The GitHub repository poudelef/End-To-End-Pipeline- contains a labelled image folder "DeepLearning_data_2type_auto" with 4 categories: CSA, hypopnea, MSA, OSA. Examples follow, each with its label.

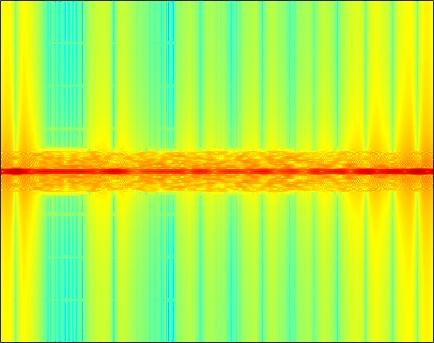
Label: MSA

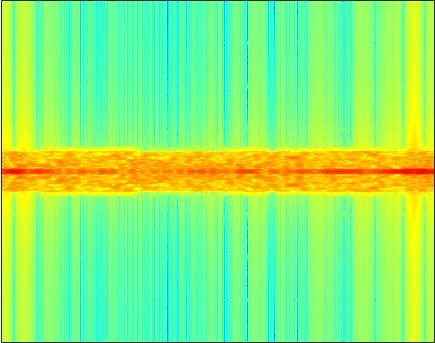
Label: CSA

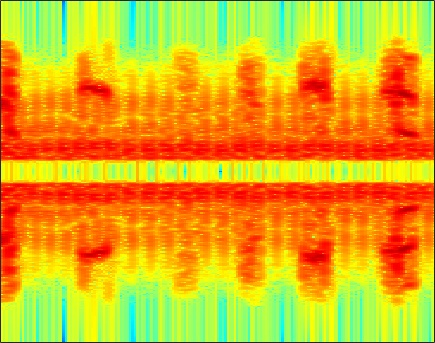
Label: hypopnea

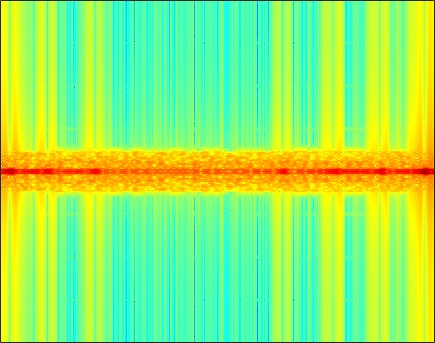
Label: MSA

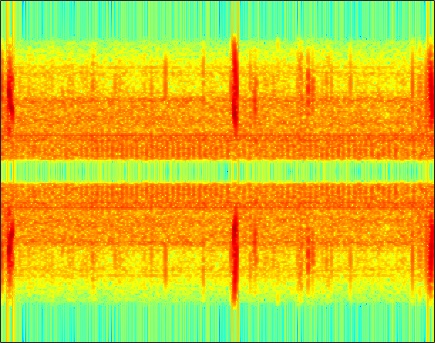
Label: hypopnea

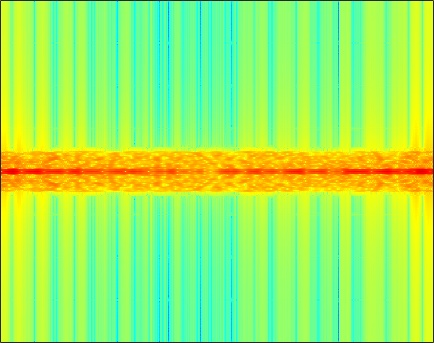
Label: OSA
